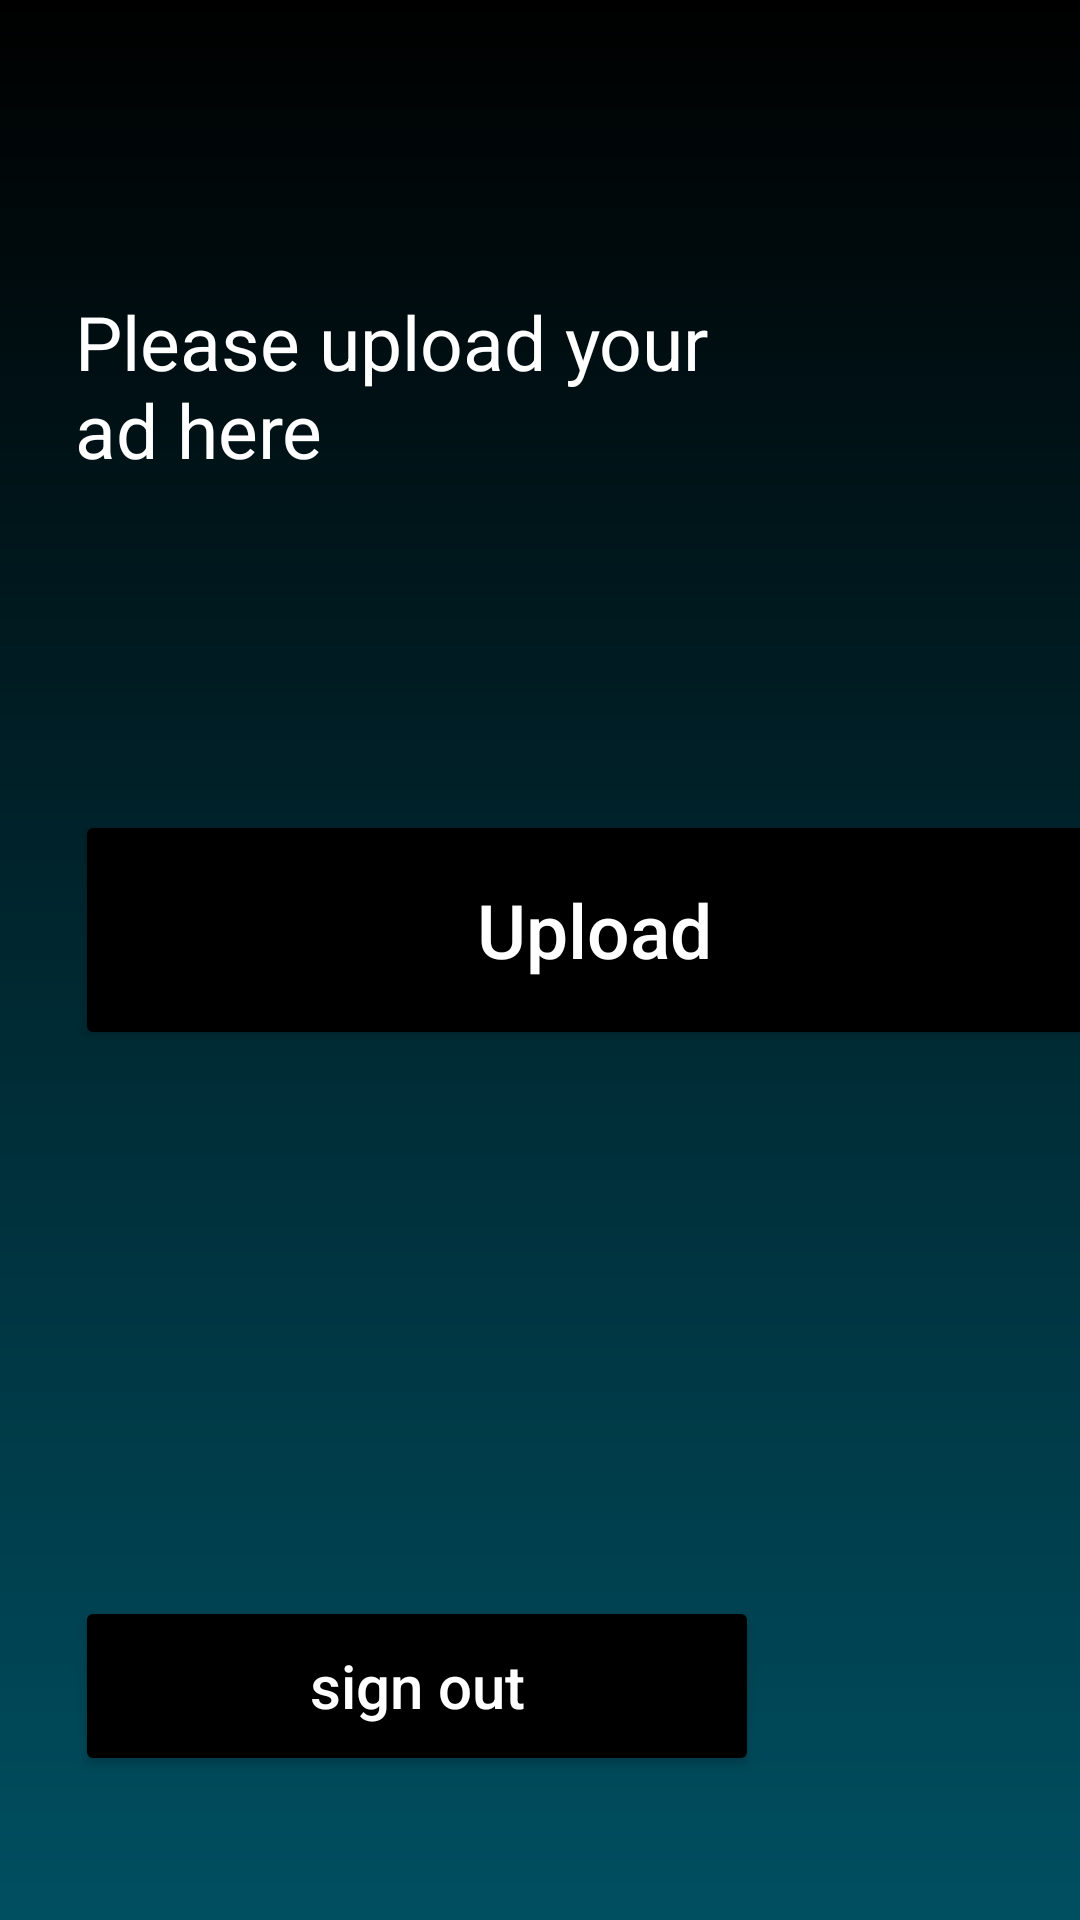

Reconstruct the res/layout file that produces this screen, plus the resources it refers to.
<!-- AndroidManifest.xml: application theme Theme.LDRP_Project1 -->
<!-- res/layout/activity_upload.xml -->
<?xml version="1.0" encoding="utf-8"?>
<LinearLayout xmlns:android="http://schemas.android.com/apk/res/android"
    xmlns:app="http://schemas.android.com/apk/res-auto"
    xmlns:tools="http://schemas.android.com/tools"
    android:layout_width="match_parent"
    android:layout_height="match_parent"
    tools:context=".UploadActivity"
    android:orientation="vertical"
    android:background="@drawable/background_blue_gradient">

    <TextView
        android:id="@+id/how_can_we_"
        android:layout_width="226dp"
        android:layout_height="76dp"
        android:layout_alignParentLeft="true"
        android:layout_alignParentTop="true"
        android:layout_marginLeft="25dp"
        android:layout_marginTop="97dp"
        android:gravity="top"
        android:text="Please upload your ad here"
        android:textAppearance="@style/how_can_we_" />

    <Button
        android:id="@+id/UploadButton"
        style="@style/button"
        android:textSize="25dp"
        android:layout_width="346dp"
        android:layout_height="80dp"
        android:layout_gravity="bottom"
        android:layout_marginTop="97dp"
        android:layout_marginBottom="48dp"
        android:text="Upload" />

    <Space
        android:layout_width="match_parent"
        android:layout_height="0dp"
        android:layout_weight="1" />

    <Button
        android:id="@+id/signOut"
        android:layout_width="228dp"
        android:layout_height="60dp"
        android:layout_marginTop="97dp"
        android:layout_marginBottom="48dp"
        android:text="sign out"
        style="@style/button"
        android:layout_gravity="bottom"/>

</LinearLayout>
<!-- resources referenced by this layout -->
<resources>
  <!-- drawable background_blue_gradient (drawable) -->
  <?xml version="1.0" encoding="utf-8"?>
  <shape xmlns:android="http://schemas.android.com/apk/res/android">
      <gradient
          android:type="linear"
          android:angle="90"
          android:startColor="#004F61"
          android:endColor="#000000" />
  </shape>
  <style name="button">
          <item name="android:layout_marginStart">25dp</item>
          <item name="android:layout_width">228dp</item>
          <item name="android:height">60dp</item>
          <item name="cornerRadius">60dp</item>
          <item name="strokeWidth">3dp</item>
          <item name="android:backgroundTint">#000000</item>
          <item name="android:textSize">20dp</item>
          <item name="android:textColor">@color/white</item>
          <item name="android:textAllCaps">false</item>
      </style>
  <style name="how_can_we_">
  
          <item name="android:textSize">25sp</item>
  
          <item name="android:textColor">#FFFFFF</item>
  
      </style>
  <style name="Theme.LDRP_Project1" parent="Theme.MaterialComponents.DayNight.DarkActionBar">
          
          <item name="colorPrimary">@color/teal_200</item>
          <item name="colorPrimaryVariant">@color/teal_700</item>
          <item name="colorOnPrimary">@color/white</item>
          
          <item name="colorSecondary">@color/teal_200</item>
          <item name="colorSecondaryVariant">@color/teal_700</item>
          <item name="colorOnSecondary">@color/black</item>
          
          <item name="android:statusBarColor" tools:targetApi="l">?attr/colorPrimaryVariant</item>
          
      </style>
  <!-- not gathered from this repository: default colours our renderer supplied (Android Studio template values) -->
  <color name="teal_200">#FF03DAC5</color>
  <color name="teal_700">#FF018786</color>
  <color name="black">#FF000000</color>
  <color name="white">#FFFFFFFF</color>
</resources>
